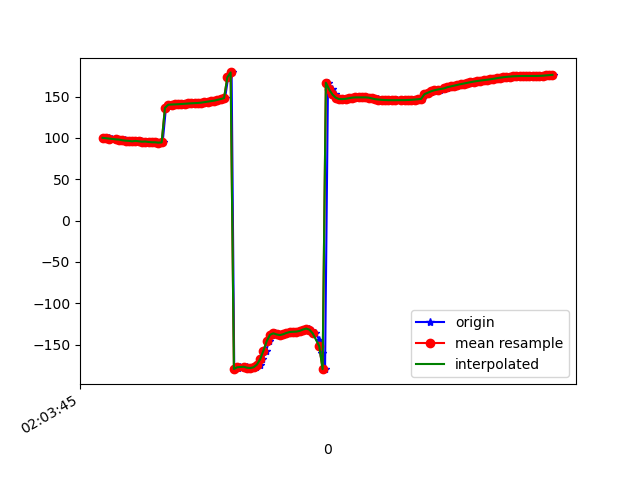

Source data for this figure (header and first rows):
1617847426014, 543069561279955, 100.12267, 18.786686, -8.211154
1617847426023, 543069580510725, 99.63, 18.52, -8.313
1617847426041, 543069599741495, 99.35, 17.85, -8.849
1617847426059, 543069618972265, 98.75, 17.34, -9.025
1617847426080, 543069638203035, 98.7, 17.01, -9.871
1617847426098, 543069657433805, 97.85, 16.72, -10.13
1617847426117, 543069676664575, 98, 17.61, -10.66
1617847426137, 543069695895345, 97.2, 17.54, -10.87
1617847426157, 543069715126115, 96.7, 17.93, -10.79
1617847426176, 543069734356885, 96.46, 17.7, -11.61
1617847426194, 543069753587655, 95.85, 17.33, -11.84
1617847426212, 543069772818425, 96.42, 17.91, -12.42
1617847426233, 543069792049195, 96, 17.3, -12.82
1617847426250, 543069811279965, 95.44, 16.97, -12.89
1617847426269, 543069830510735, 95.67, 17.13, -14.03
1617847426292, 543069849741505, 95.1, 16.87, -14.1
1617847426310, 543069868972275, 94.77, 17.19, -13.99
1617847426327, 543069888203045, 94.74, 17.29, -14.74
1617847426346, 543069907433815, 94.29, 17.08, -14.59
1617847426366, 543069926664585, 94.55, 17.61, -14.36
1617847426386, 543069945895355, 136.3, 17.89, -10.57
1617847426402, 543069965126125, 140.2, 17.3, -14.55
1617847426422, 543069984356895, 140.4, 17.02, -14.75
1617847426442, 543070003587665, 140.6, 16.7, -15.03
1617847426460, 543070022818435, 140.7, 16.32, -15.31
1617847426481, 543070042049205, 140.9, 15.92, -15.61
1617847426498, 543070061279975, 141.2, 15.53, -15.93
1617847426517, 543070080510745, 141.4, 15.23, -16.25
1617847426538, 543070099741515, 141.7, 14.99, -16.58
1617847426555, 543070118972285, 141.8, 14.48, -16.91
1617847426574, 543070138203055, 142, 13.81, -17.14
1617847426596, 543070157433825, 142.3, 13.28, -17.54
1617847426614, 543070176664595, 142.7, 12.92, -18.11
1617847426634, 543070195895365, 143.3, 12.86, -18.66
1617847426650, 543070215126135, 143.9, 12.78, -19.13
1617847426670, 543070234356905, 144.4, 12.44, -19.46
1617847426690, 543070253587675, 145.1, 12.16, -19.84
1617847426708, 543070272818445, 146, 12.18, -20.3
1617847426727, 543070292049215, 147, 12.45, -20.69
1617847426746, 543070311279985, 148.2, 12.85, -21.04
1617847426765, 543070330510755, 173.3, 13.87, -17.64
1617847426786, 543070349741525, 179.2, 13.28, -21.6
1617847426802, 543070368972295, -179.4, 13.56, -21.66
1617847426822, 543070388203065, -177.8, 14.21, -21.88
1617847426839, 543070407433835, -176.7, 15.07, -22.48
1617847426860, 543070426664605, -176.4, 16.18, -23.4
1617847426879, 543070445895375, -177, 17.9, -24.62
1617847426898, 543070465126145, -177.8, 20.97, -26.61
1617847426916, 543070484356915, -178.2, 26.18, -29.98
1617847426937, 543070503587685, -177.3, 33.38, -35.44
1617847426956, 543070522818455, -174, 41.61, -43.82
1617847426974, 543070542049225, -167.5, 49.37, -56.31
1617847426997, 543070561279995, -157.1, 54.84, -73.55
1617847427013, 543070580510765, -145.6, 56.84, -92.55
1617847427031, 543070599741535, -138, 56.29, -108.2
1617847427050, 543070618972305, -136.2, 55.89, -118
1617847427070, 543070638203075, -137.6, 56.36, -124.1
1617847427089, 543070657433845, -138.3, 56.96, -129.5
1617847427110, 543070676664615, -137.4, 57.24, -135.3
1617847427127, 543070695895385, -135.7, 57.57, -140.4
1617847427147, 543070715126155, -134.6, 58.42, -143.7
... 83 more rows
